The GitHub repository ruibiaoo/Adversarial-CV-Speed-Limit-Sign contains a labelled image folder "data_combined" with 7 categories: 10 mph speed limit, 20 mph speed limit, 30 mph speed limit, 40 mph speed limit, 50 mph speed limit, 60 mph speed limit, 70 mph speed limit. Examples follow, each with its label.

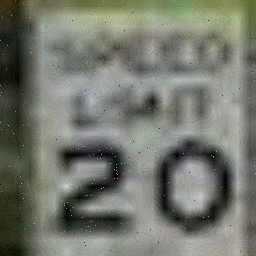
Label: 20 mph speed limit

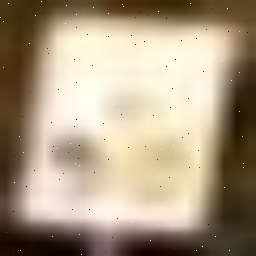
Label: 50 mph speed limit

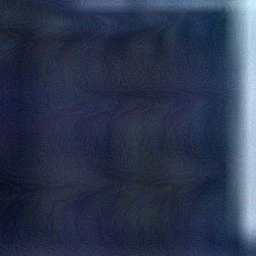
Label: 30 mph speed limit

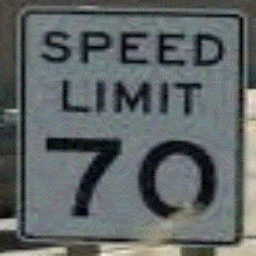
Label: 70 mph speed limit

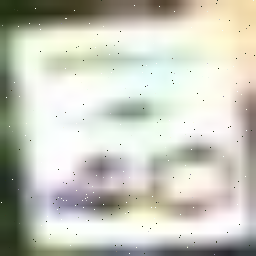
Label: 40 mph speed limit

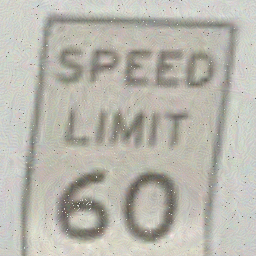
Label: 60 mph speed limit
